Run: headless pygame with SDL's dummy video driver; simulated clock (each Clock.tick advances the game by its frame time, no real sleeping); random seed 0; keys injected as events and as key.get_pressed() state; no mouse input.
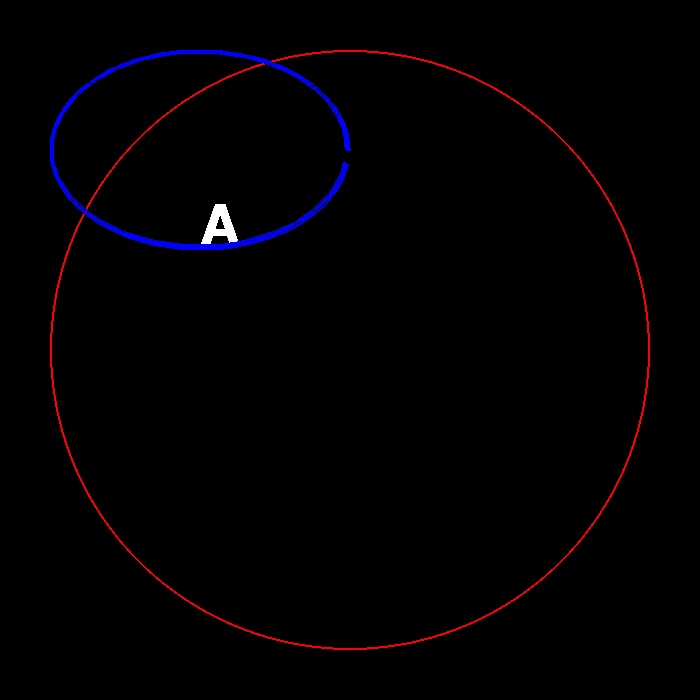
Frame 1 of 4 · flips 1–60 · no input
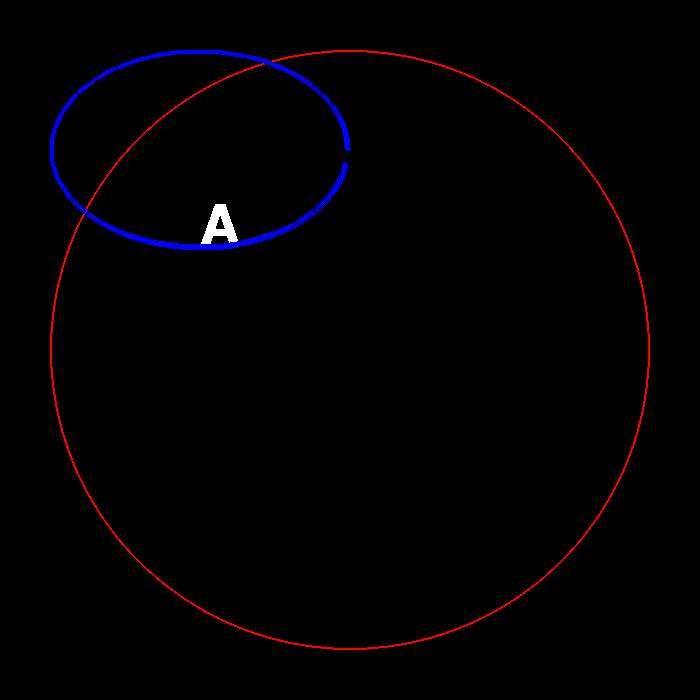
Frame 2 of 4 · flips 61–180 · tapped SPACE, RETURN · held RIGHT (→), D
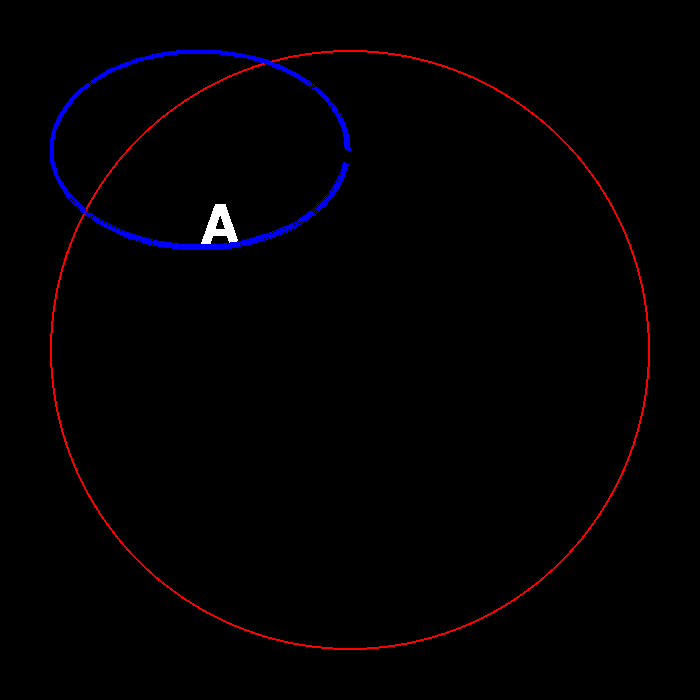
Frame 3 of 4 · flips 181–300 · held DOWN (↓), S
Frame 4 of 4 · flips 301–420 · held LEFT (←), A, UP (↑), W · screen unchanged from frame 3, image omitted

The pygame program that drew these frames:

import pygame

# Initialiser Pygame
pygame.init()

# Définir les dimensions de la fenêtre
width = 700
height = 700


ma_police = pygame.font.Font(None, 80)
# Définition du texte à afficher
mon_texte = ma_police.render("A", True, (255,255,255))

# Créer la fenêtre
screen = pygame.display.set_mode((width, height))

# Boucle principale
running = True
while running:
    for event in pygame.event.get():
        if event.type == pygame.QUIT:
            running = False

    # Dessiner le cercle
    center = (350,350)
    radius = 300
    color = (255, 0, 0) # Couleur rouge
    width = 2 # Epaisseur du contour
    pygame.draw.circle(screen, color, center, radius, width)
    screen.blit(mon_texte, (200, 200))


    pygame.draw.arc(screen, (0, 0, 255), (50, 50, 300, 200), 0, 6.14, 4)

    # Mettre à jour l'affichage
    pygame.display.update()

# Quitter Pygame
pygame.quit()
